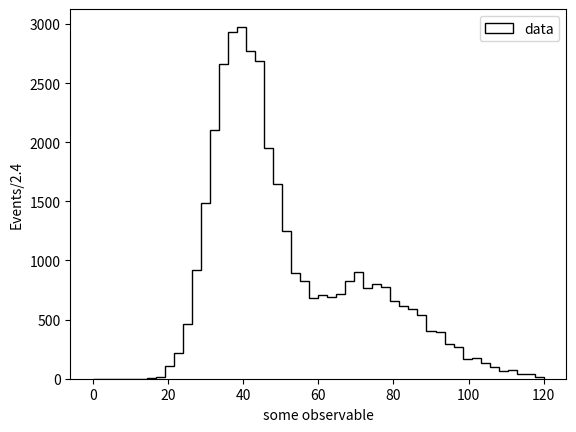

Source code (Python):
#!/usr/bin/python3.7

import numpy as np
import matplotlib.pyplot as plt

ngen = 25000
truth = np.random.normal(40,5,ngen)

#truth = np.append(truth, np.random.uniform(0,120,ngen*4))
truth = np.append(truth, np.random.normal(75,10,ngen//2))

#reco = np.random.normal(truth, 10, ngen)

reco = np.random.normal(truth, 0.15*truth)

#for i in truth:
#    reco = np.append(reco,np.random.normal(i, 0.15*i))

nbin = 50
bin_edges = np.linspace(0,120,nbin+1)

plt.hist(truth, bins=bin_edges, density=False, histtype='step', label='truth', color='red')
plt.xlabel('some observable')
plt.ylabel('Events/{}'.format(bin_edges[nbin]/nbin))
plt.legend()
plt.savefig('truth.pdf')
plt.close()

(bincontent, recobins, patches) = plt.hist(reco, bins=bin_edges, density=False, histtype='step', label='reco', color='green')
plt.xlabel('some observable')
plt.ylabel('Events/{}'.format(bin_edges[nbin]/nbin))
plt.legend()
plt.savefig('reco.pdf')
plt.close()

databins = []
for i in range(bin_edges.size-1):
    databins.append((bin_edges[i+1]+bin_edges[i])/2)

data = np.random.poisson(bincontent)
    
plt.hist(databins, bins=bin_edges, weights=data, density=False, histtype='step', label='data', color='black')    

plt.xlabel('some observable')
plt.ylabel('Events/{}'.format(bin_edges[nbin]/nbin))
plt.legend()
plt.savefig('data.pdf')
